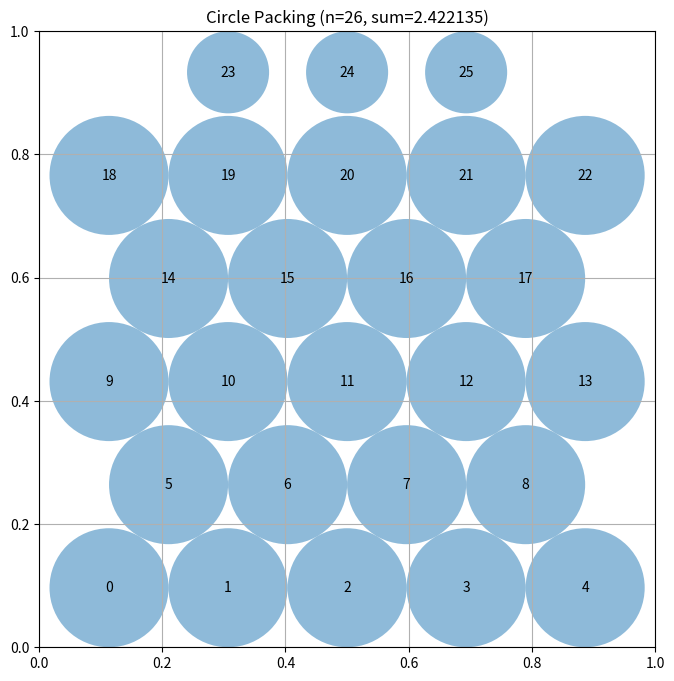

Source code (Python):
# EVOLVE-BLOCK-START
"""Hexagonal staggered-row constructor for packing n=26 circles in a unit square."""
import numpy as np


def construct_packing():
    """
    Enumerate hexagonal lattice candidates, refine each with
    nudge-and-grow relaxation, then SLSQP-polish the best layout
    jointly over centers and radii.

    Returns:
        centers, radii, sum_radii
    """
    n = 26
    sqrt3 = np.sqrt(3.0)
    r0 = min(1.0 / 10.0, 1.0 / (2.0 + 5.0 * sqrt3))

    count_sets = [[5, 4, 5, 4, 5, 3], [5, 4, 5, 4, 4, 4],
                  [4, 5, 4, 5, 4, 4], [3, 5, 4, 5, 4, 5],
                  [6, 5, 6, 5, 4], [5, 6, 5, 6, 4]]
    stretch_factors = [1.0, 1.03, 1.06]

    candidates = []
    for counts in count_sets:
        for sf in stretch_factors:
            r = r0 * sf
            dx = 2.0 * r
            dy = sqrt3 * r
            pts = []
            for row, c in enumerate(counts):
                y = r + row * dy
                span = 2.0 * r + (c - 1) * dx
                start = (1.0 - span) / 2.0 + r
                for k in range(c):
                    pts.append([start + k * dx, y])
            pts = np.clip(np.array(pts), 0.005, 0.995)
            candidates.append(pts)

    best = None
    for cand in candidates:
        centers, radii, s = refine_layout(cand, r0)
        if best is None or s > best[2]:
            best = (centers, radii, s)

    centers, radii, sum_radii = best

    # SLSQP polish: jointly optimize centers and radii to maximize
    # sum(r) subject to pairwise and wall constraints.
    try:
        polished = slsqp_polish(centers, radii)
        if polished is not None and polished[2] > sum_radii:
            centers, radii, sum_radii = polished
    except Exception:
        pass

    return centers, radii, sum_radii


def slsqp_polish(centers, radii):
    """Joint SLSQP refinement of centers and radii with repair fallback."""
    from scipy.optimize import minimize
    n = centers.shape[0]
    pairs = np.array(np.triu_indices(n, k=1)).T

    def unpack(z):
        return z[:2 * n].reshape(n, 2), z[2 * n:]

    def neg_obj(z):
        return -z[2 * n:].sum()

    def neg_obj_grad(z):
        g = np.zeros_like(z)
        g[2 * n:] = -1.0
        return g

    def cons(z):
        c, r = unpack(z)
        d = np.sqrt(((c[:, None] - c[None, :]) ** 2).sum(-1))
        out = [d[i, j] - r[i] - r[j] for (i, j) in pairs]
        out.extend((c[:, 0] - r).tolist())
        out.extend((1.0 - c[:, 0] - r).tolist())
        out.extend((c[:, 1] - r).tolist())
        out.extend((1.0 - c[:, 1] - r).tolist())
        return np.array(out)

    def repair(z):
        c, r = unpack(z)
        r = np.minimum.reduce([c[:, 0], c[:, 1], 1 - c[:, 0], 1 - c[:, 1]])
        for _ in range(200):
            changed = False
            for (i, j) in pairs:
                d = np.sqrt(((c[i] - c[j]) ** 2).sum())
                s = r[i] + r[j]
                if s > d and s > 0:
                    sc = d / s
                    r[i] *= sc
                    r[j] *= sc
                    changed = True
            if not changed:
                break
        r = np.maximum(r, 1e-9)
        z2 = z.copy()
        z2[:2 * n] = c.ravel()
        z2[2 * n:] = r
        return z2

    z0 = np.concatenate([centers.ravel(), radii])
    best_z, best_s = z0, float(radii.sum())
    # Restart passes: after each SLSQP run, repair to feasibility and
    # restart from that repaired point with tighter tolerance. This
    # lets SLSQP make fine tangency adjustments (circles sliding into
    # full contact) unreachable from the crude lattice seed.
    schedule = [(150, 1e-10), (300, 1e-12), (500, 1e-14)]
    z_start = z0
    for maxiter, ftol in schedule:
        res = minimize(neg_obj, z_start, jac=neg_obj_grad, method="SLSQP",
                       constraints=[{"type": "ineq", "fun": cons}],
                       options={"maxiter": maxiter, "ftol": ftol})
        z = repair(res.x)
        s = float(z[2 * n:].sum())
        if s > best_s:
            best_z, best_s = z, s
        # restart from the repaired feasible point (best if repair lost)
        z_start = z if s > 0 else best_z
    # One final restart from the best repaired point, tightest settings
    res = minimize(neg_obj, best_z, jac=neg_obj_grad, method="SLSQP",
                   constraints=[{"type": "ineq", "fun": cons}],
                   options={"maxiter": 500, "ftol": 1e-14})
    z = repair(res.x)
    s = float(z[2 * n:].sum())
    if s > best_s:
        best_z, best_s = z, s
    c, r = unpack(best_z)
    return c, r, best_s


def refine_layout(centers, r0, iters=80):
    """
    Deterministically nudge centers toward free space and re-grow radii.
    Each circle is pushed away from its closest neighbor and toward the
    nearest walls; only configurations with a higher total radius are kept.
    """
    centers = centers.copy()
    radii = grow_radii(centers, r0)
    best_centers = centers.copy()
    best_radii = radii.copy()
    best_sum = float(np.sum(radii))

    for t in range(iters):
        step = 0.02 * (1.0 - t / iters)
        d = np.sqrt(((centers[:, None, :] - centers[None, :, :]) ** 2).sum(axis=2))
        np.fill_diagonal(d, np.inf)
        new_centers = centers.copy()
        for i in range(centers.shape[0]):
            j = np.argmin(d[i])
            vec = centers[i] - centers[j]
            norm = np.linalg.norm(vec)
            if norm > 1e-9:
                new_centers[i] += step * vec / norm
            walls = np.array([[0.0, centers[i, 1]], [1.0, centers[i, 1]],
                              [centers[i, 0], 0.0], [centers[i, 0], 1.0]])
            w = np.argmin(np.linalg.norm(walls - centers[i], axis=1))
            towall = walls[w] - centers[i]
            new_centers[i] += 0.5 * step * towall
        new_centers = np.clip(new_centers, 0.005, 0.995)
        new_radii = grow_radii(new_centers, r0)
        new_sum = float(np.sum(new_radii))
        if new_sum > best_sum:
            best_sum = new_sum
            best_centers = new_centers.copy()
            best_radii = new_radii.copy()
            centers = new_centers
        elif t < iters // 2:
            centers = new_centers
    return best_centers, best_radii, best_sum


def grow_radii(centers, r_init, iters=1000):
    """
    Grow radii from a small feasible start: each circle's radius can
    grow up to min(wall distance, distance to others minus their radii).
    """
    n = centers.shape[0]
    b = np.minimum(np.minimum(centers[:, 0], 1.0 - centers[:, 0]),
                   np.minimum(centers[:, 1], 1.0 - centers[:, 1]))
    d = np.sqrt(((centers[:, None, :] - centers[None, :, :]) ** 2).sum(axis=2))
    np.fill_diagonal(d, np.inf)

    radii = np.full(n, 0.25 * r_init)
    for _ in range(iters):
        grew = False
        for i in range(n):
            cand = min(b[i], np.min(d[i, :] - radii))
            if cand > radii[i] + 1e-12:
                radii[i] = cand
                grew = True
        if not grew:
            break
    return radii


def compute_max_radii(centers):
    """
    Compute radii limited by walls and pairwise distances,
    resolving overlaps by proportional pairwise scaling until valid.
    """
    n = centers.shape[0]
    x = centers[:, 0]
    y = centers[:, 1]
    radii = np.minimum.reduce([x, y, 1 - x, 1 - y])

    # Precompute pairwise distances
    dist = np.sqrt(((centers[:, None, :] - centers[None, :, :]) ** 2).sum(-1))

    # Iteratively fix overlaps
    for _ in range(50):
        worst = 0.0
        for i in range(n):
            for j in range(i + 1, n):
                d = dist[i, j]
                s = radii[i] + radii[j]
                if s > d and s > 0:
                    scale = d / s
                    radii[i] *= scale
                    radii[j] *= scale
                    worst = max(worst, 1 - scale)
        if worst < 1e-12:
            break

    # Final safety: hard clip against walls and neighbors
    for i in range(n):
        for j in range(n):
            if i != j:
                allowed = dist[i, j] - radii[j]
                if radii[i] > allowed:
                    radii[i] = max(allowed, 1e-9)
    radii = np.minimum(radii, np.minimum.reduce([x, y, 1 - x, 1 - y]))
    radii = np.maximum(radii, 1e-9)

    return radii


# EVOLVE-BLOCK-END


# This part remains fixed (not evolved)
def run_packing():
    """Run the circle packing constructor for n=26"""
    centers, radii, sum_radii = construct_packing()
    return centers, radii, sum_radii


def visualize(centers, radii):
    """
    Visualize the circle packing

    Args:
        centers: np.array of shape (n, 2) with (x, y) coordinates
        radii: np.array of shape (n) with radius of each circle
    """
    import matplotlib.pyplot as plt
    from matplotlib.patches import Circle

    fig, ax = plt.subplots(figsize=(8, 8))

    # Draw unit square
    ax.set_xlim(0, 1)
    ax.set_ylim(0, 1)
    ax.set_aspect("equal")
    ax.grid(True)

    # Draw circles
    for i, (center, radius) in enumerate(zip(centers, radii)):
        circle = Circle(center, radius, alpha=0.5)
        ax.add_patch(circle)
        ax.text(center[0], center[1], str(i), ha="center", va="center")

    plt.title(f"Circle Packing (n={len(centers)}, sum={sum(radii):.6f})")
    plt.show()


if __name__ == "__main__":
    centers, radii, sum_radii = run_packing()
    print(f"Sum of radii: {sum_radii}")
    # AlphaEvolve improved this to 2.635

    # Uncomment to visualize:
    visualize(centers, radii)
